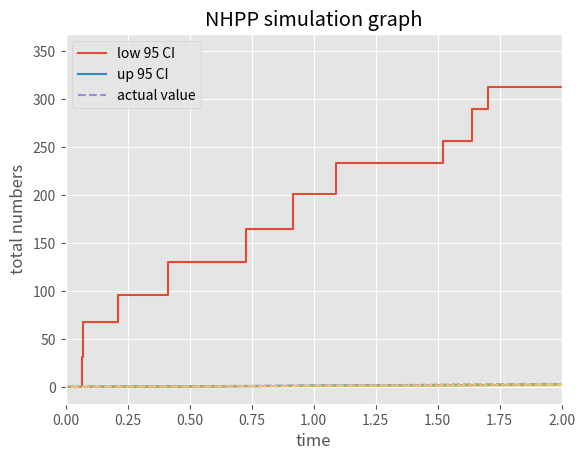

Write Python code to recreate this figure.
import numpy as np
import matplotlib.pyplot as plt
from matplotlib import style
style.use('ggplot')


# Question 1: Simulate the Poisson path

def poisson_process(lmd=5, T=2):
    t, number = 0, 0
    numbers, time = [0], [0]
    while t <= T:
        number += np.random.randint(20, 40)
        u = np.random.uniform(0, 1)
        t = t - 1 / lmd * np.log(u)
        time.append(t)
        numbers.append(number)
    plt.plot(time, numbers, drawstyle='steps-post')
    plt.xlim(0, 2)
    plt.show()


# Question 2: NHPP with 2 different algorithms

def poisson_NHPP(T=20, naive=True, n=100):
    numbers, paths = [], {}
    lmd = lambda t: 1 + 0.6 * np.sin(t)
    lmd_max = 1.6

    if naive:
        for i in range(n):
            num, t, number, time = 0, 0, [], []
            while t <= T:
                time.append(t)
                number.append(num)
                u = np.random.uniform(0, 1)
                t = t - 1 / lmd(t) * np.log(u)
                num += 1
            numbers.append(num)
            paths[i] = np.array([time, number])

    else:
        for i in range(n):
            num, t, number, time = 0, 0, [0], [0]
            while t <= T:
                u1 = np.random.uniform(0, 1)
                u2 = np.random.uniform(0, 1)
                p = lmd(t) / lmd_max
                t = t - 1 / lmd_max * np.log(u1)
                if u2 <= p and t <= 20:
                    time.append(t)
                    num += 1
                    number.append(num)
            numbers.append(num)
            paths[i] = np.array([time, number])

    return numbers, paths


def confidence_interval(naive1=True):
    numbers, paths = poisson_NHPP(naive=naive1)
    time = [i for i in np.arange(0, 20, 0.01)]
    means, stds = [], []

    for t in time:
        tol = []
        for each in paths:
            number = paths[each][1][paths[each][0] <= t][-1]
            tol.append(number)
        means.append(np.mean(tol))
        stds.append(np.std(tol) / 10)

    up_95 = []
    low_95 = []
    for i in range(len(means)):
        low_95.append(means[i] - 1.96 * stds[i])
        up_95.append(means[i] + 1.96 * stds[i])

    total_mean = np.mean(numbers)
    total_variance = np.var(numbers)

    return total_mean, total_variance, up_95, low_95


def plot_paths(name, naive2=True):
    total_mean, total_var, up_95, low_95 = confidence_interval(naive1=naive2)

    lmd = lambda x: x + 0.6 - 0.6 * np.cos(x)
    time = [i for i in np.arange(0, 20, 0.01)]
    actual = [lmd(i) for i in time]

    plt.plot(time, low_95, '-')
    plt.plot(time, up_95, '--')
    plt.plot(time, actual, ':')
    plt.legend(['low 95 CI', 'up 95 CI', 'actual value'])
    plt.title('{0} simulation graph'.format(name))
    plt.xlabel('time')
    plt.ylabel('total numbers')
    plt.show()



# Question 3
def discretetimemc(n=1000, x=0):
    s = {0: 0, 1: 0, 2:0}
    xs = []
    p_matrix = {0: [1/2, 1/3, 1/6],
         1: [0, 1/3, 2/3],
         2: [1/2, 0, 1/2]}

    while n:
        u = np.random.uniform(0, 1)
        p = p_matrix[x]
        if u < p[0]:
            x = 0
        elif u < p[1] + p[0]:
            x = 1
        else:
            x = 2

        s[x] += 1
        xs.append(x)
        n -= 1
    p0 = s[0] / 1000
    p1 = s[1] / 1000
    p2 = s[2] / 1000
    meanx = np.mean(xs)

    print('\nThe probability of x=0, 1, 2 are seperately: {0}, {1}, {2}\n'
          .format(p0, p1, p2))
    print('The mean of Xs is: {}'.format(meanx))

# Question 1
poisson_process()

# Question 2
plot_paths('naive')
plot_paths('NHPP', naive2=False)

# Question 3
discretetimemc()
discretetimemc()